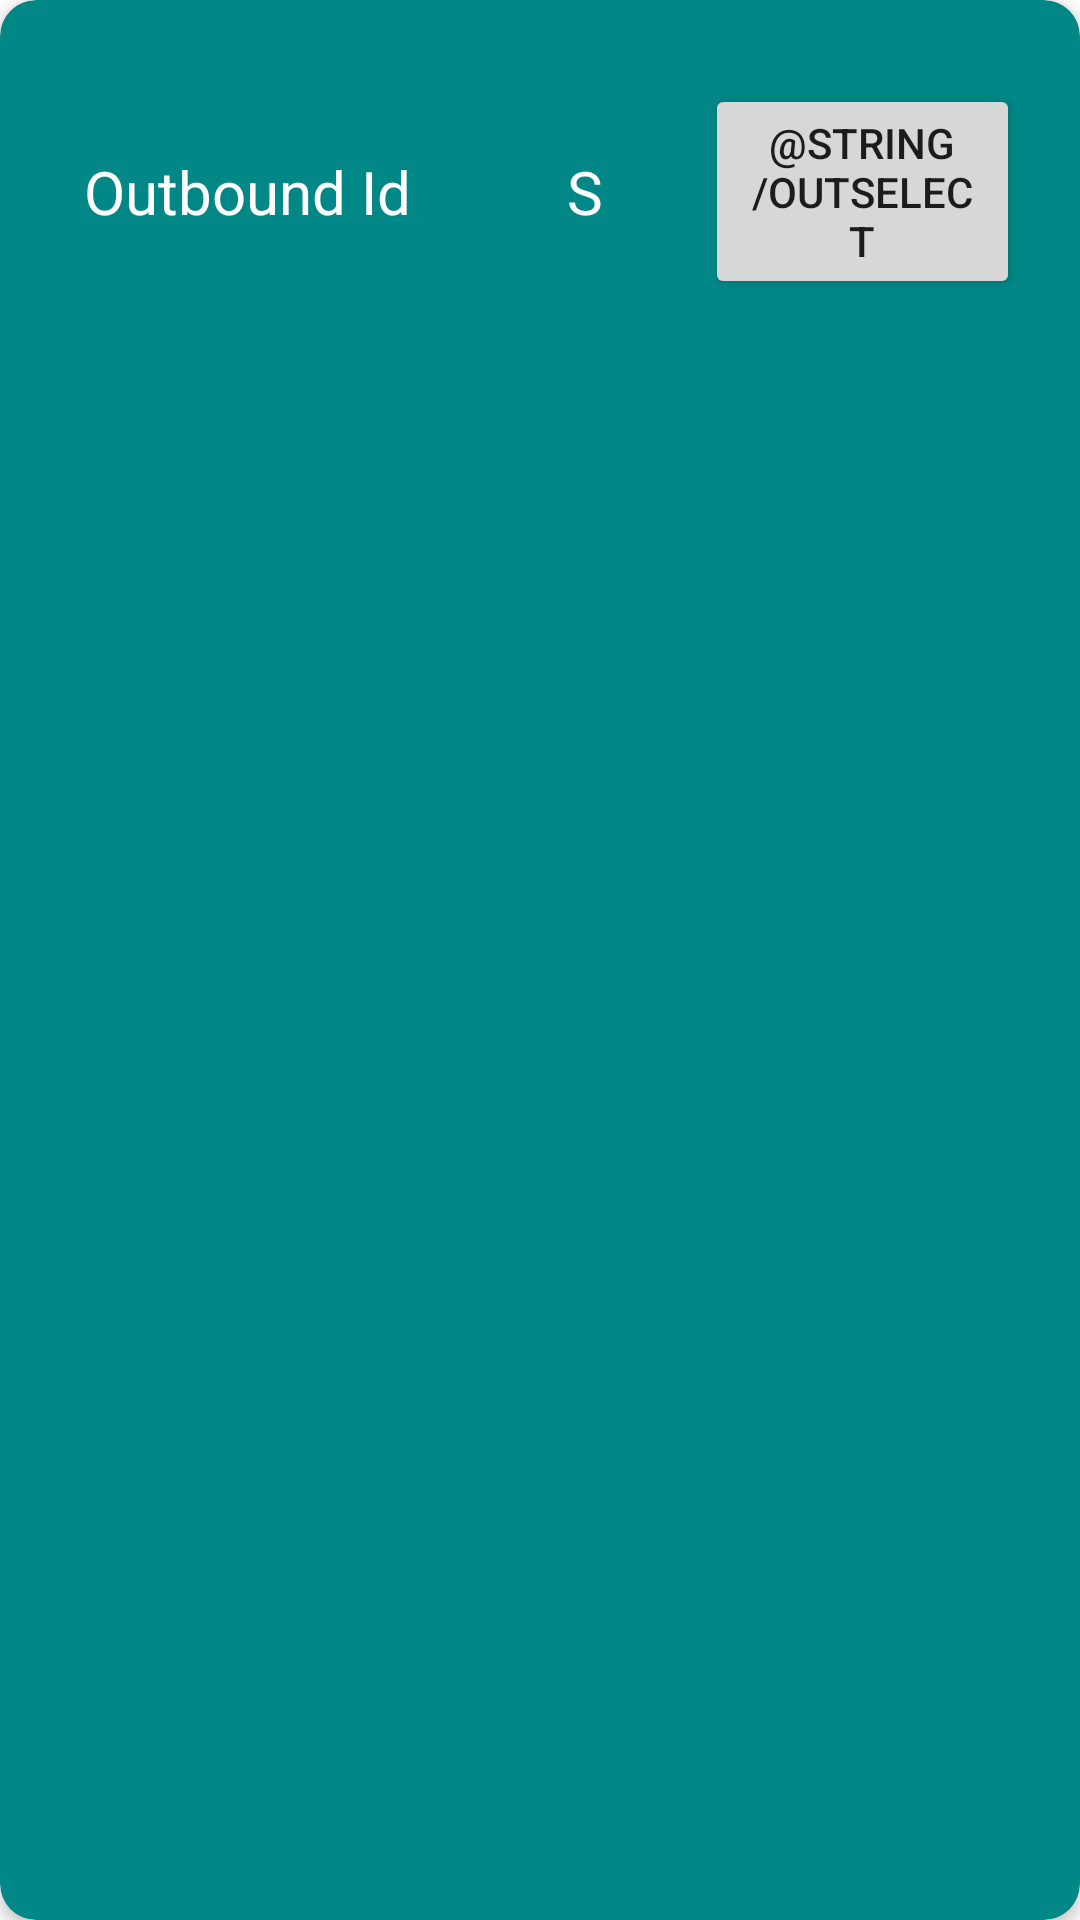

Reconstruct the res/layout file that produces this screen, plus the resources it refers to.
<!-- AndroidManifest.xml: application theme Theme.HotayisStore -->
<!-- res/layout/outbound_card_layout.xml -->
<?xml version="1.0" encoding="utf-8"?>
<androidx.cardview.widget.CardView xmlns:android="http://schemas.android.com/apk/res/android"
    xmlns:tools="http://schemas.android.com/tools"
    android:layout_width="match_parent"
    android:layout_height="wrap_content"
    xmlns:app="http://schemas.android.com/apk/res-auto"
    android:id="@+id/outbound_card_view"
    android:layout_margin="5dp"
    app:cardBackgroundColor="@color/teal_700"
    app:cardCornerRadius="12dp"
    app:cardElevation="3dp"
    app:contentPadding="4dp"
    >

    <androidx.constraintlayout.widget.ConstraintLayout
        android:id="@+id/outboundRelativeLayout"
        android:layout_width="match_parent"
        android:layout_height="wrap_content"
        android:padding="16dp"
        app:layout_constraintBottom_toTopOf="@+id/imageView"
        app:layout_constraintTop_toTopOf="@+id/imageView">

        <TextView
            android:id="@+id/textViewOutboundID"
            android:layout_width="0dp"
            android:layout_height="wrap_content"
            android:layout_marginStart="8dp"
            android:layout_marginTop="8dp"
            android:layout_marginEnd="8dp"
            android:layout_marginBottom="8dp"
            android:text="Outbound Id"
            android:textColor="@color/white"
            android:textSize="20sp"
            app:layout_constraintBottom_toBottomOf="parent"
            app:layout_constraintEnd_toStartOf="@+id/guideline3"
            app:layout_constraintStart_toStartOf="parent"
            app:layout_constraintTop_toTopOf="parent" />

        <TextView
            android:id="@+id/textViewStatus"
            android:layout_width="wrap_content"
            android:layout_height="wrap_content"
            android:layout_marginStart="8dp"
            android:layout_marginTop="8dp"
            android:layout_marginEnd="8dp"
            android:layout_marginBottom="8dp"
            android:text="S"
            android:textColor="@color/white"
            android:textSize="20sp"
            app:layout_constraintBottom_toBottomOf="@+id/textViewOutboundID"
            app:layout_constraintEnd_toStartOf="@+id/guideline4"
            app:layout_constraintStart_toStartOf="@+id/guideline3"
            app:layout_constraintTop_toTopOf="@+id/textViewOutboundID" />

        <Button
            android:id="@+id/buttonSelectOutbound"
            android:layout_width="0dp"
            android:layout_height="wrap_content"
            android:layout_marginStart="8dp"
            android:layout_marginTop="8dp"
            android:layout_marginBottom="8dp"
            android:text="@string/outSelect"
            android:textSize="14sp"
            app:layout_constraintBottom_toBottomOf="@+id/textViewStatus"
            app:layout_constraintEnd_toEndOf="parent"
            app:layout_constraintStart_toStartOf="@+id/guideline4"
            app:layout_constraintTop_toTopOf="@+id/textViewStatus" />

        <androidx.constraintlayout.widget.Guideline
            android:id="@+id/guideline3"
            android:layout_width="wrap_content"
            android:layout_height="wrap_content"
            android:orientation="vertical"
            app:layout_constraintGuide_begin="143dp" />

        <androidx.constraintlayout.widget.Guideline
            android:id="@+id/guideline4"
            android:layout_width="wrap_content"
            android:layout_height="wrap_content"
            android:orientation="vertical"
            app:layout_constraintGuide_begin="207dp" />
    </androidx.constraintlayout.widget.ConstraintLayout>


</androidx.cardview.widget.CardView>
<!-- resources referenced by this layout -->
<resources>
  <color name="teal_700">#FF018786</color>
  <color name="white">#FFFFFFFF</color>
  
      //Theme color by Chong Jing Yung
  <style name="Theme.HotayisStore" parent="Theme.MaterialComponents.DayNight.DarkActionBar">
          
          <item name="colorPrimary">@color/blue_Normal</item>
          <item name="colorPrimaryVariant">@color/blue_Dark</item>
          <item name="colorOnPrimary">@color/white</item>
          
          <item name="colorSecondary">@color/teal_200</item>
          <item name="colorSecondaryVariant">@color/teal_700</item>
          <item name="colorOnSecondary">@color/black</item>
          
          <item name="android:statusBarColor" tools:targetApi="l">?attr/colorPrimaryVariant</item>
          
      </style>
  <color name="blue_Normal">#00acc1</color>
  
      //Navigation bar color by Chong Jing Yung
  <color name="blue_Dark">#007c91</color>
  <color name="teal_200">#FF03DAC5</color>
  <color name="black">#FF000000</color>
</resources>
